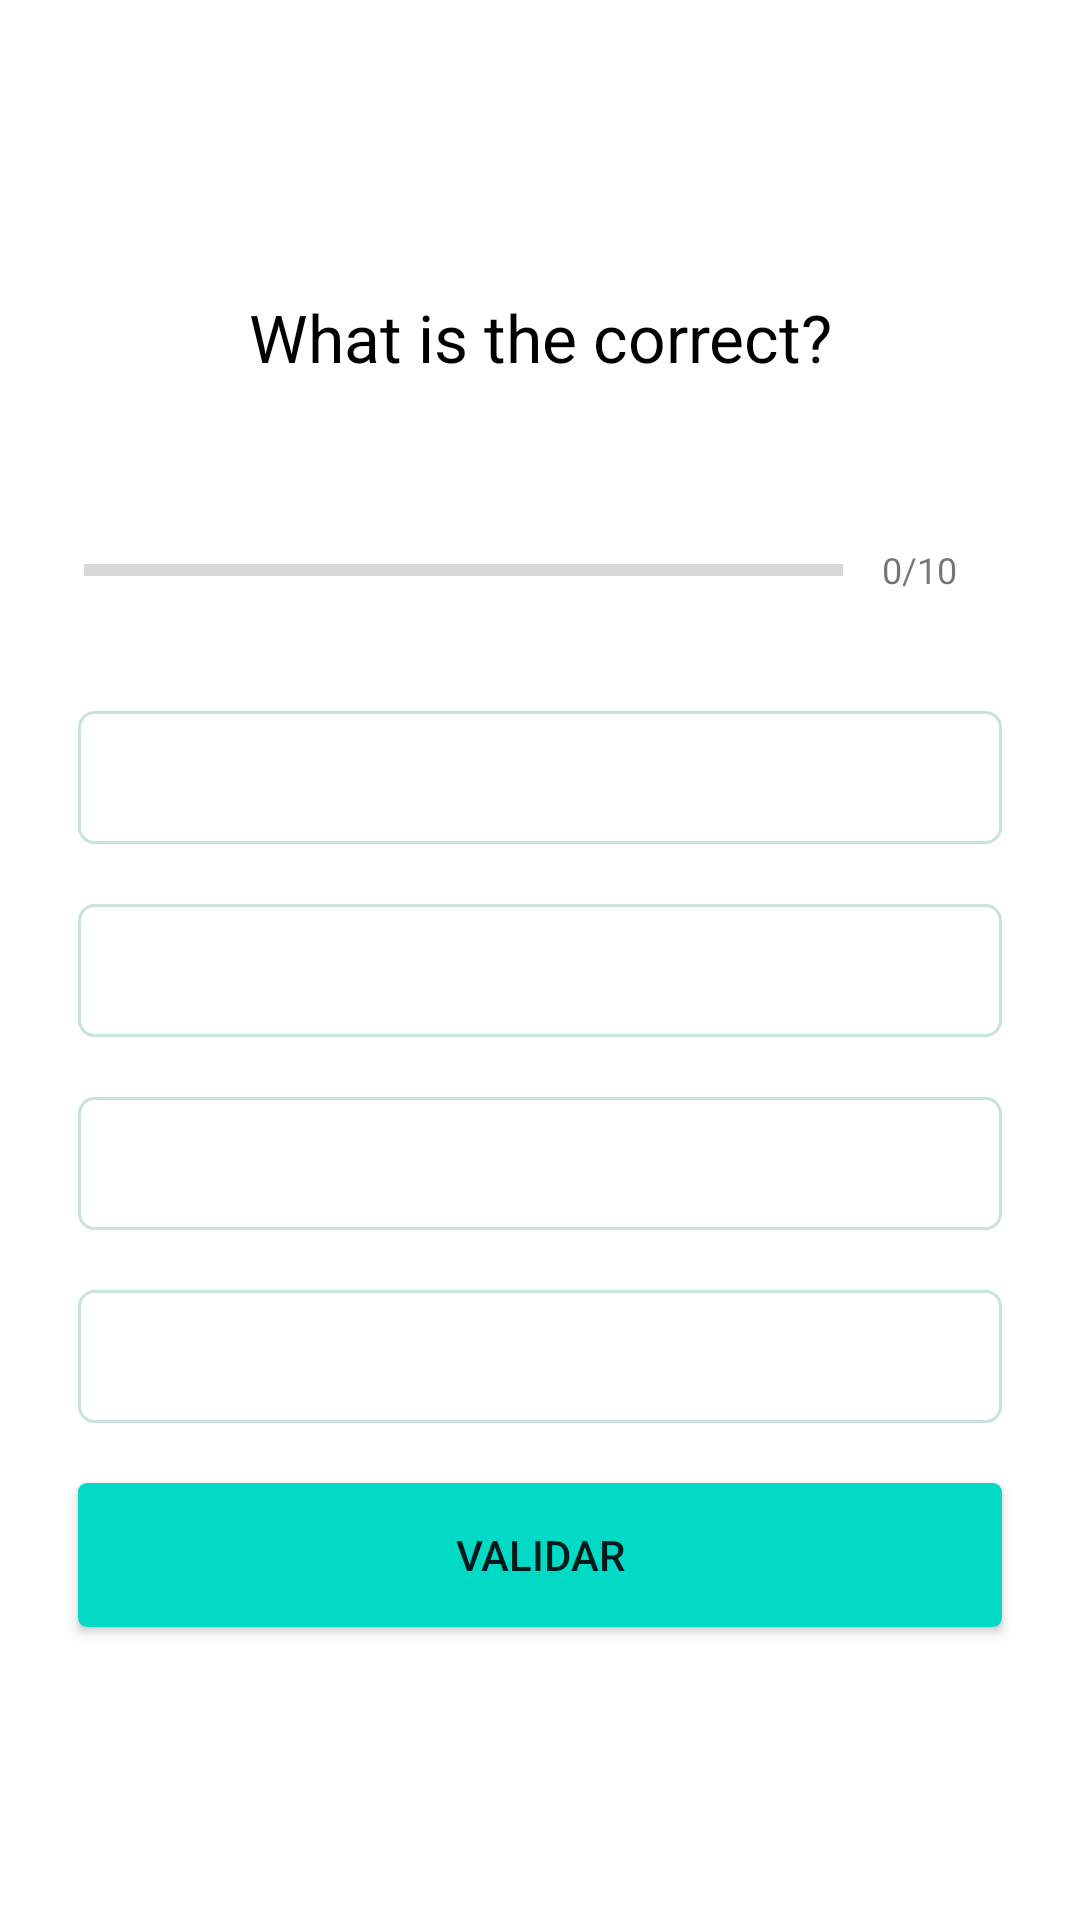

Here is an Android app screen rendered from its layout file. Give the layout XML and the strings, colors and styles it references.
<!-- AndroidManifest.xml: application theme Theme.QuizChemistry -->
<!-- res/layout/activity_question_chemistry.xml -->
<?xml version="1.0" encoding="utf-8"?>
<ScrollView xmlns:android="http://schemas.android.com/apk/res/android"
    xmlns:app="http://schemas.android.com/apk/res-auto"
    xmlns:tools="http://schemas.android.com/tools"
    android:fillViewport="true"
    android:layout_width="match_parent"
    android:layout_height="match_parent"
    tools:context=".QuestionChemistry">

    <LinearLayout
        android:layout_width="match_parent"
        android:layout_height="wrap_content"
        android:orientation="vertical"
        android:gravity="center"
        android:padding="16dp">
        <TextView
            android:id="@+id/thisQuestion"
            android:layout_width="match_parent"
            android:layout_height="wrap_content"
            android:layout_margin="10dp"
            android:gravity="center"
            android:textColor="@color/design_default_color_on_secondary"
            android:textSize="22sp"
            android:text="What is the correct?">
        </TextView>

        <ImageView
            android:id="@+id/idImagen"
            android:layout_width="60dp"
            android:layout_height="wrap_content"
            android:scaleType="fitXY"
            android:adjustViewBounds="true"
            android:layout_marginTop="16dp"
            android:src="@drawable/chemistry2" />
        <LinearLayout
            android:layout_width="match_parent"
            android:layout_height="wrap_content"
            android:layout_margin="12dp"
            android:gravity="center_vertical"
            android:orientation="horizontal">
            <ProgressBar
                android:id="@+id/progressBar"
                android:layout_width="0dp"
                android:layout_height="wrap_content"
                android:layout_weight="1"
                android:max="8"
                android:minHeight="50dp"
                android:progress="0"
                android:indeterminate="false"
                style="?android:attr/progressBarStyleHorizontal" />
            <TextView
                android:id="@+id/progress"
                android:layout_width="wrap_content"
                android:layout_height="wrap_content"
                android:padding="13dp"
                android:gravity="center"
                android:textColorHint="@color/design_default_color_secondary_variant"
                android:textSize="12sp"
                android:text="0/10">
            </TextView>
        </LinearLayout>
        <TextView
            android:id="@+id/optOne"
            android:layout_width="match_parent"
            android:layout_height="wrap_content"
            android:layout_margin="10dp"
            android:background="@drawable/default_border"
            android:padding="12dp"
            android:gravity="center"
            android:textColor="@color/greyDark"
            android:textSize="15sp"
            tools:text="answer one">
        </TextView>
        <TextView
            android:id="@+id/optTwo"
            android:layout_width="match_parent"
            android:layout_height="wrap_content"
            android:layout_margin="10dp"
            android:background="@drawable/default_border"
            android:padding="12dp"
            android:gravity="center"
            android:textColor="@color/greyDark"
            android:textSize="15sp"
            tools:text="answer two">
        </TextView>
        <TextView
            android:id="@+id/optThree"
            android:layout_width="match_parent"
            android:layout_height="wrap_content"
            android:layout_margin="10dp"
            android:background="@drawable/default_border"
            android:padding="12dp"
            android:gravity="center"
            android:textColor="@color/greyDark"
            android:textSize="15sp"
            tools:text="answer three">
        </TextView>
        <TextView
            android:id="@+id/optFour"
            android:layout_width="match_parent"
            android:layout_height="wrap_content"
            android:layout_margin="10dp"
            android:background="@drawable/default_border"
            android:padding="12dp"
            android:gravity="center"
            android:textColor="@color/greyDark"
            android:textSize="15sp"
            tools:text="answer four">
        </TextView>

        <Button
            android:id="@+id/btnSubmit"
            android:layout_width="match_parent"
            android:layout_height="wrap_content"
            android:layout_margin="10dp"
            android:background="@drawable/button_init"
            android:text="Validar"/>


    </LinearLayout>
    </ScrollView>
<!-- resources referenced by this layout -->
<resources>
  <color name="greyDark">#1F1D1D</color>
  <!-- drawable button_init (drawable) -->
  <?xml version="1.0" encoding="utf-8"?>
  <shape xmlns:android="http://schemas.android.com/apk/res/android"
      android:shape="rectangle" android:padding="10dp">
      
      <solid android:color="@color/design_default_color_secondary"/>
      <corners android:radius="3dp"/>
  </shape>
  <!-- drawable default_border (drawable) -->
  <shape xmlns:android="http://schemas.android.com/apk/res/android"
      android:shape="rectangle">
      <stroke
          android:width="1dp"
          android:color="#C9E3E0" />
  
      <solid android:color="@android:color/white" />
  
      <corners android:radius="5dp" />
  </shape>
  <style name="Theme.QuizChemistry" parent="Theme.MaterialComponents.Light.NoActionBar">
          
          <item name="colorPrimary">@color/purple_500</item>
          <item name="colorPrimaryVariant">@color/purple_700</item>
          <item name="colorOnPrimary">@color/white</item>
          
          <item name="colorSecondary">@color/teal_200</item>
          <item name="colorSecondaryVariant">@color/teal_700</item>
          <item name="colorOnSecondary">@color/black</item>
          
          <item name="android:statusBarColor" tools:targetApi="l">?attr/colorPrimaryVariant</item>
          
      </style>
  <color name="purple_500">#FF6200EE</color>
  <color name="purple_700">#FF3700B3</color>
  <color name="white">#FFFFFFFF</color>
  <color name="teal_200">#FF03DAC5</color>
  <color name="teal_700">#FF018786</color>
  <color name="black">#FF000000</color>
</resources>
